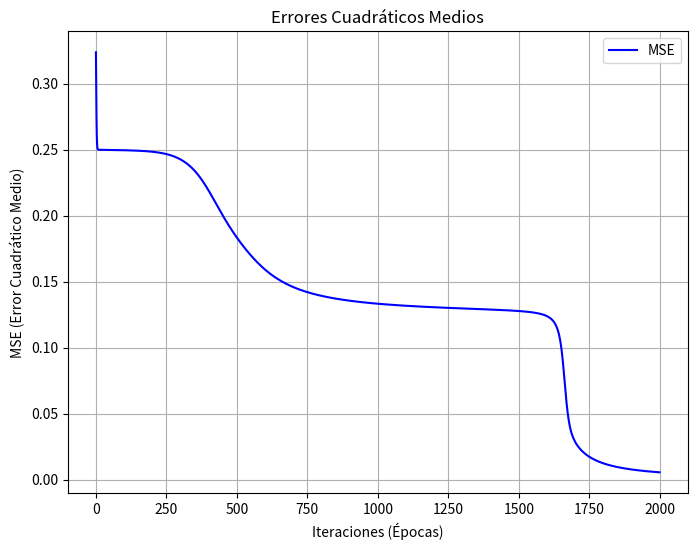
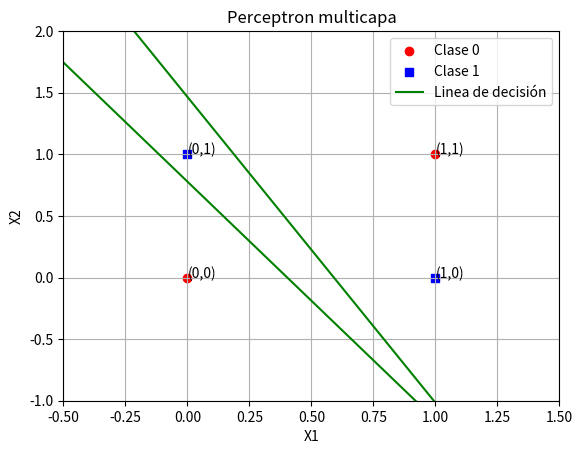

Write Python code to recreate these figures, in order.
import matplotlib.pyplot as plt
import numpy as np

class Plano:
    def __init__(self, inputs, outputs, bias, weights, bias_oculta, weights_oculta):
        self.fig, self.ax = plt.subplots()
        self.ax.set_title("Perceptron multicapa")
        self.ax.set_xlim(-0.5, 1.5)
        self.ax.set_ylim(-1, 2)
        self.ax.grid()
        for i in range(len(inputs)):
            if round(outputs[i][0]) == 1:
                self.ax.scatter(inputs[i][0], inputs[i][1], color='blue', marker='s',  label='Clase 1' 
                                if 'Clase 1' not in self.ax.get_legend_handles_labels()[1] else "")
                self.ax.annotate('({},{})'.format(inputs[i][0], inputs[i][1]),
                                 xy=(inputs[i][0], inputs[i][1]))
            else:
                self.ax.scatter(inputs[i][0], inputs[i][1], color='red', label='Clase 0' 
                                if 'Clase 0' not in self.ax.get_legend_handles_labels()[1] else "")
                self.ax.annotate('({},{})'.format(inputs[i][0], inputs[i][1]),
                                 xy=(inputs[i][0], inputs[i][1]))
        
        x = np.linspace(-0.5, 1.5, 100)
        # y = (w1x/w2) - (b/w2)
        y =  -(weights[0] * x + bias) / weights[1]
        ocutla1 =  -(weights_oculta[0][0] * x + bias_oculta[0][0]) / weights_oculta[0][1]
        ocutla2 =  -(weights_oculta[1][0] * x + bias_oculta[0][1]) / weights_oculta[1][1]

        # Calculo de la pendiente y=mx+b
        # self.ax.plot(x, y[0], label="Linea de decisión", color="red")
        self.ax.plot(x, ocutla1, label="Linea de decisión", color="green")
        self.ax.plot(x, ocutla2, color="green")
        self.ax.set_xlabel("X1")
        self.ax.set_ylabel("X2")
        self.ax.legend(loc = "upper right")
        plt.show()

def plot_Errores(errores):
    plt.figure(figsize=(8, 6))
    plt.plot(errores, label='MSE', color='b')
    plt.title('Errores Cuadráticos Medios')
    plt.xlabel('Iteraciones (Épocas)')
    plt.ylabel('MSE (Error Cuadrático Medio)')
    plt.grid(True)
    plt.legend()
    plt.show()

# Definir la función sigmoide y su derivada
def sigmoid(x):
    return 1 / (1 + np.exp(-x))

def sigmoid_derivative(x):
    return x * (1 - x)

# Definir la red neuronal con una capa oculta
class PerceptronMulticapa:
    def __init__(self, n_inputs, n_ocultas, n_outputs):
        # Inicializar los pesos de la capa oculta y la capa de salida
        self.pesos_oculta = np.random.uniform(0, 1, (n_inputs, n_ocultas))
        self.bias_oculta = np.random.uniform(0, 1, (1, n_ocultas))
        self.pesos_salida = np.random.uniform(0, 1, (n_ocultas, n_outputs))
        self.bias_salida = np.random.uniform(0, 1, (1, n_outputs))
        self.error_promedio = []
    
    def propagacion(self, x):
        # Cálculo de la capa oculta
        v_n = np.dot(x, self.pesos_oculta) + self.bias_oculta
        self.y_oculta = sigmoid(v_n)
        
        # Cálculo de la capa de salida
        salida = sigmoid(np.dot(self.y_oculta, self.pesos_salida) + self.bias_salida)
        return salida

    def retropropagacion(self, x, y, salida, tasa_aprendizaje=0.75):
        # Error de la capa de salida
        # e(k) = d(k) - y(k) Salida esperada menos salida obtenida
        error_salida = y - salida
        self.error_promedio.append(np.mean(np.square(error_salida)))
        # δ_n(k) = e(k)p'(v(k)) Delta igual al error por la derivada de la funcion de activacion
        delta_salida = error_salida * sigmoid_derivative(salida)

        # Error de la capa oculta
        # e_j(k) = Σ W_nj(k)δ_n(k) Error de la capa ocutla igual a la sumatoria de los pesos por el delta de salida
        error_oculta = delta_salida.dot(self.pesos_salida.T)
        # δ_j(k) = p'(v(k))e_j(k) Delta de capa oculta igual a derivada de la funcion de activacion por el 
        # error de la capa oculta
        delta_oculta = error_oculta * sigmoid_derivative(self.y_oculta)

        # W = η * δ(k) * y(k)
        # Ajustar los pesos de la capa de salida
        self.pesos_salida += tasa_aprendizaje * self.y_oculta.T.dot(delta_salida) 
        self.bias_salida += tasa_aprendizaje * np.sum(delta_salida, axis=0, keepdims=True)

        # Ajustar los pesos de la capa oculta
        self.pesos_oculta += tasa_aprendizaje * x.T.dot(delta_oculta)
        self.bias_oculta += tasa_aprendizaje * np.sum(delta_oculta, axis=0, keepdims=True)

# Datos de ejemplo
inputs = np.array([[0, 0], [0, 1], [1, 0], [1, 1]])
outputs = np.array([[0], [1], [1], [0]])  # XOR

# Crear y entrenar la red
red = PerceptronMulticapa(n_inputs=2, n_ocultas=2, n_outputs=1)
epochs = 2000
for _ in range(epochs):
    salida = red.propagacion(inputs)
    red.retropropagacion(inputs, outputs, salida)
# Prueba la red después de entrenar
print("Salida después de entrenar:")
print(red.propagacion(inputs))
plot_Errores(red.error_promedio)
plano = Plano(inputs, red.propagacion(inputs), red.bias_salida, red.pesos_salida, 
              red.bias_oculta, red.pesos_oculta)

